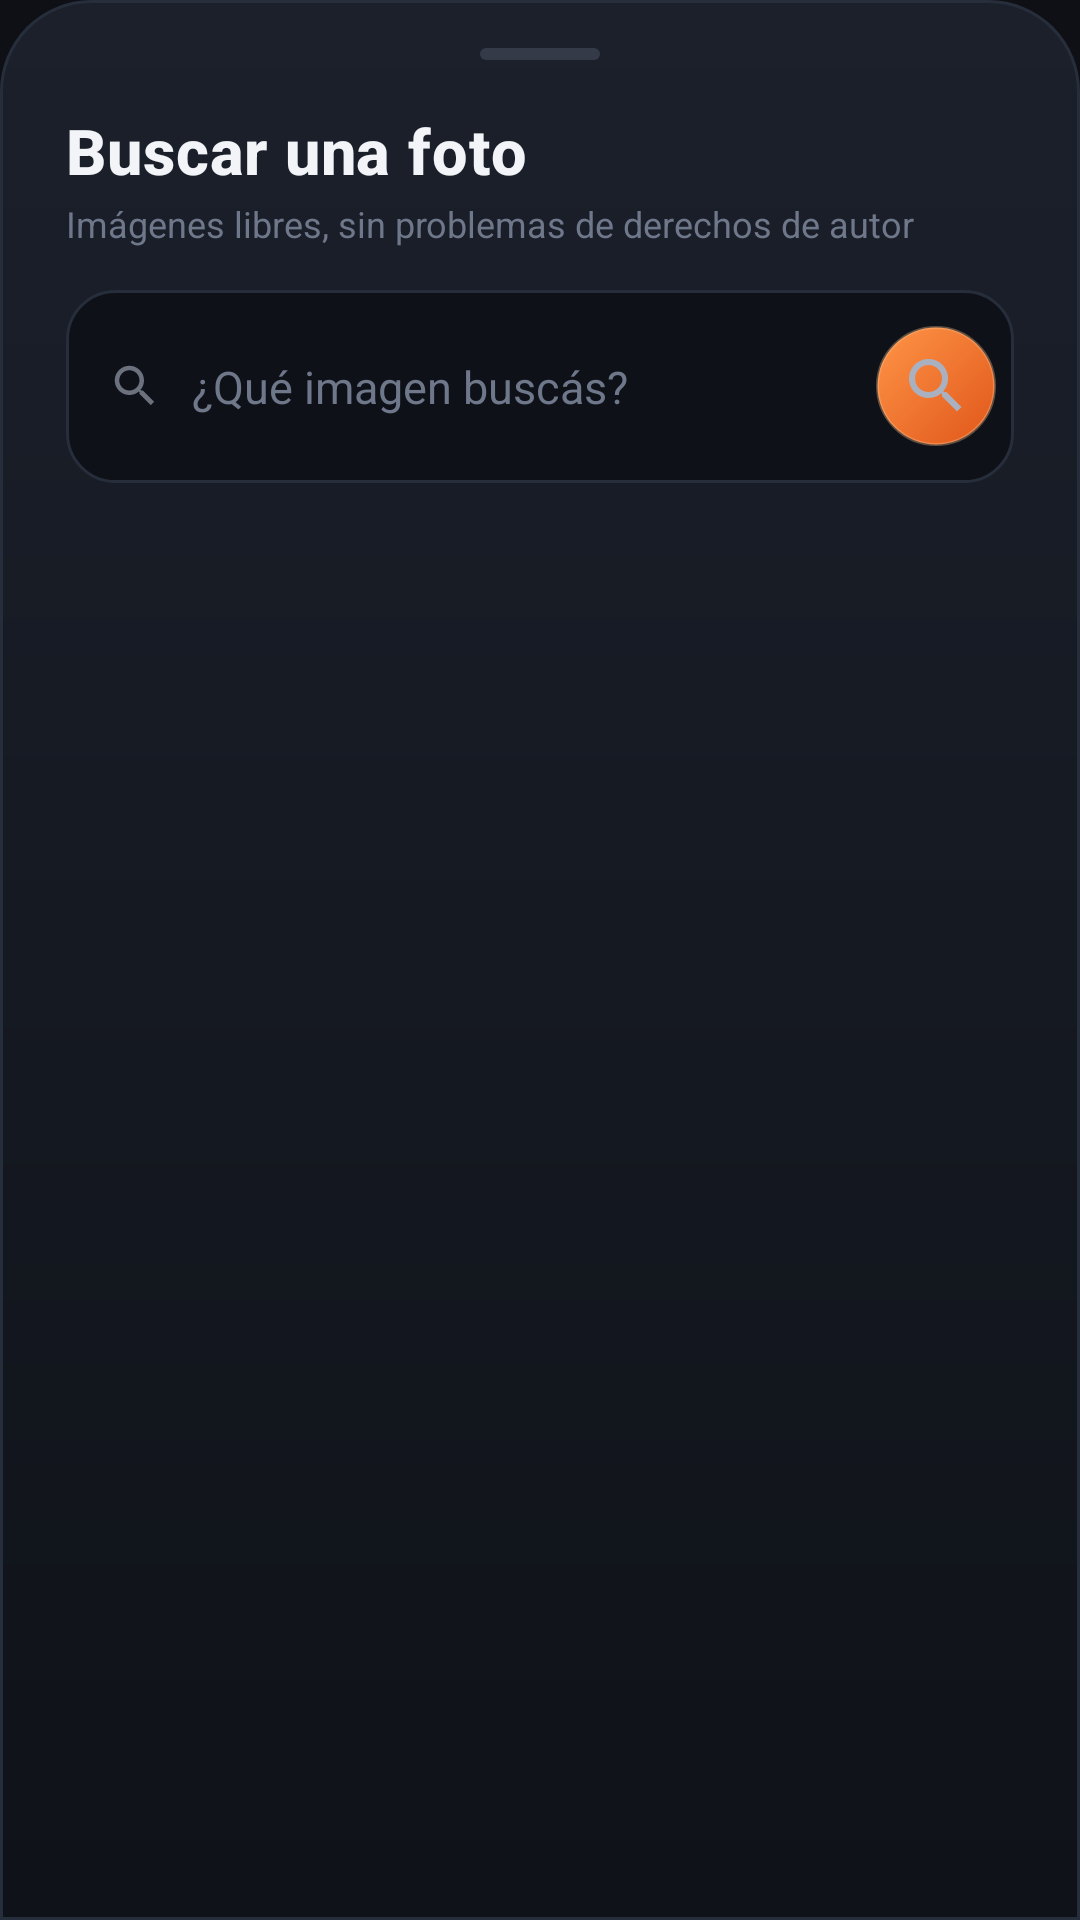

This screen was rendered from an Android layout file. Write that file and the resources it references.
<!-- AndroidManifest.xml: application theme Theme.DondeMierdaIba -->
<!-- res/layout/dialog_image_web_search.xml -->
<?xml version="1.0" encoding="utf-8"?>
<LinearLayout xmlns:android="http://schemas.android.com/apk/res/android"
    xmlns:tools="http://schemas.android.com/tools"
    android:layout_width="match_parent"
    android:layout_height="match_parent"
    android:background="@drawable/bg_glass_sheet"
    android:orientation="vertical"
    android:paddingStart="22dp"
    android:paddingEnd="22dp"
    android:paddingTop="16dp"
    android:paddingBottom="10dp">

    <View
        android:layout_width="40dp"
        android:layout_height="4dp"
        android:layout_gravity="center_horizontal"
        android:background="@drawable/bg_handle" />

    <TextView
        android:layout_width="wrap_content"
        android:layout_height="wrap_content"
        android:layout_marginTop="16dp"
        android:text="@string/search_photo_title"
        android:textAppearance="@style/TextAppearance.DMI.Title" />

    <TextView
        android:layout_width="wrap_content"
        android:layout_height="wrap_content"
        android:layout_marginTop="2dp"
        android:text="@string/search_photo_subtitle"
        android:textColor="@color/text_muted"
        android:textSize="12sp" />

    <LinearLayout
        android:layout_width="match_parent"
        android:layout_height="wrap_content"
        android:layout_marginTop="14dp"
        android:background="@drawable/bg_glass_input"
        android:gravity="center_vertical"
        android:orientation="horizontal"
        android:paddingStart="14dp"
        android:paddingEnd="6dp">

        <ImageView
            android:layout_width="18dp"
            android:layout_height="18dp"
            android:alpha="0.6"
            android:src="@drawable/ic_search" />

        <EditText
            android:id="@+id/edtQuery"
            android:layout_width="0dp"
            android:layout_height="wrap_content"
            android:layout_weight="1"
            android:layout_marginStart="10dp"
            android:background="@android:color/transparent"
            android:hint="@string/search_photo_hint"
            android:imeOptions="actionSearch"
            android:inputType="text"
            android:maxLines="1"
            android:paddingTop="10dp"
            android:paddingBottom="10dp"
            android:textColor="@color/text_primary"
            android:textColorHint="@color/text_muted"
            android:textSize="15sp" />

        <ImageButton
            android:id="@+id/btnSearch"
            android:layout_width="40dp"
            android:layout_height="40dp"
            android:layout_marginStart="4dp"
            android:background="@drawable/bg_button_apple_normal"
            android:padding="9dp"
            android:src="@drawable/ic_search" />

    </LinearLayout>

    <FrameLayout
        android:layout_width="match_parent"
        android:layout_height="0dp"
        android:layout_marginTop="14dp"
        android:layout_weight="1">

        <androidx.recyclerview.widget.RecyclerView
            android:id="@+id/recyclerResults"
            android:layout_width="match_parent"
            android:layout_height="match_parent"
            android:clipToPadding="false"
            android:paddingBottom="12dp"
            tools:listitem="@layout/item_image_result" />

        <ProgressBar
            android:id="@+id/progress"
            android:layout_width="wrap_content"
            android:layout_height="wrap_content"
            android:layout_gravity="center"
            android:indeterminateTint="@color/accent_cyan"
            android:visibility="gone" />

        <TextView
            android:id="@+id/txtEmpty"
            android:layout_width="wrap_content"
            android:layout_height="wrap_content"
            android:layout_gravity="center"
            android:gravity="center"
            android:paddingStart="40dp"
            android:paddingEnd="40dp"
            android:text="@string/search_photo_empty"
            android:textColor="@color/text_muted"
            android:textSize="13sp"
            android:visibility="gone" />

    </FrameLayout>

</LinearLayout>
<!-- res/layout/item_image_result.xml (included above) -->
<?xml version="1.0" encoding="utf-8"?>
<com.google.android.material.card.MaterialCardView xmlns:android="http://schemas.android.com/apk/res/android"
    xmlns:app="http://schemas.android.com/apk/res-auto"
    android:layout_width="0dp"
    android:layout_height="0dp"
    android:layout_margin="4dp"
    app:cardBackgroundColor="@color/glass_fill"
    app:cardCornerRadius="14dp"
    app:cardElevation="0dp"
    app:strokeColor="@color/glass_stroke"
    app:strokeWidth="1dp">

    <ImageView
        android:id="@+id/imgThumb"
        android:layout_width="match_parent"
        android:layout_height="match_parent"
        android:scaleType="centerCrop"
        android:src="@drawable/ic_image_placeholder" />

</com.google.android.material.card.MaterialCardView>
<!-- resources referenced by this layout -->
<resources>
  <color name="accent_cyan">#FFC247</color>
  <color name="glass_fill">#151922</color>
  <color name="glass_stroke">#272E3B</color>
  <color name="text_muted">#6F788A</color>
  <color name="text_primary">#F2F4F8</color>
  <!-- drawable bg_button_apple_normal (drawable) -->
  <?xml version="1.0" encoding="utf-8"?>
  <shape xmlns:android="http://schemas.android.com/apk/res/android" android:shape="rectangle">
      <gradient android:type="linear" android:angle="315" android:startColor="#FF9547" android:endColor="#E0561A" />
      <corners android:radius="28dp" />
      <stroke android:width="1dp" android:color="#55FFC896" />
  </shape>
  <!-- drawable bg_glass_input (drawable) -->
  <?xml version="1.0" encoding="utf-8"?>
  <shape xmlns:android="http://schemas.android.com/apk/res/android" android:shape="rectangle">
      <solid android:color="@color/neu_base_pressed" />
      <corners android:radius="16dp" />
      <stroke android:width="1dp" android:color="@color/border_soft" />
      <padding android:left="16dp" android:right="16dp" android:top="12dp" android:bottom="12dp" />
  </shape>
  <!-- drawable bg_glass_sheet (drawable) -->
  <?xml version="1.0" encoding="utf-8"?>
  <shape xmlns:android="http://schemas.android.com/apk/res/android" android:shape="rectangle">
      <gradient android:type="linear" android:angle="270" android:startColor="#1B202B" android:endColor="#0F1218" />
      <corners android:topLeftRadius="30dp" android:topRightRadius="30dp" android:bottomLeftRadius="0dp" android:bottomRightRadius="0dp" />
      <stroke android:width="1dp" android:color="@color/border_soft" />
  </shape>
  <!-- drawable bg_handle (drawable) -->
  <?xml version="1.0" encoding="utf-8"?>
  <shape xmlns:android="http://schemas.android.com/apk/res/android" android:shape="rectangle">
      <solid android:color="#4D6F788A" />
      <corners android:radius="2dp" />
  </shape>
  <!-- drawable ic_image_placeholder (drawable) -->
  <?xml version="1.0" encoding="utf-8"?>
  <vector xmlns:android="http://schemas.android.com/apk/res/android"
      android:width="40dp" android:height="40dp" android:viewportWidth="24" android:viewportHeight="24">
      <path android:fillColor="#40FFFFFF" android:pathData="M21,19V5c0,-1.1 -0.9,-2 -2,-2H5c-1.1,0 -2,0.9 -2,2v14c0,1.1 0.9,2 2,2h14c1.1,0 2,-0.9 2,-2zM8.9,13.98l2.1,2.53 3,-3.68c0.2,-0.25 0.58,-0.25 0.78,0.01l3.14,4.01c0.26,0.34 0.02,0.83 -0.41,0.83H6.52c-0.42,0 -0.66,-0.47 -0.41,-0.81l2.02,-2.79c0.19,-0.26 0.57,-0.28 0.77,-0.03z"/>
  </vector>
  <!-- drawable ic_search (drawable) -->
  <?xml version="1.0" encoding="utf-8"?>
  <vector xmlns:android="http://schemas.android.com/apk/res/android"
      android:width="24dp" android:height="24dp" android:viewportWidth="24" android:viewportHeight="24"
      android:tint="?attr/colorControlNormal">
      <path android:fillColor="#FFFFFF" android:pathData="M15.5,14h-0.79l-0.28,-0.27C15.41,12.59 16,11.11 16,9.5 16,5.91 13.09,3 9.5,3S3,5.91 3,9.5 5.91,16 9.5,16c1.61,0 3.09,-0.59 4.23,-1.57l0.27,0.28v0.79l5,4.99L20.49,19l-4.99,-5zM9.5,14C7.01,14 5,11.99 5,9.5S7.01,5 9.5,5 14,7.01 14,9.5 11.99,14 9.5,14z"/>
  </vector>
  <string name="search_photo_empty">No encontramos nada. Probá con otra palabra.</string>
  <string name="search_photo_hint">¿Qué imagen buscás?</string>
  <string name="search_photo_subtitle">Imágenes libres, sin problemas de derechos de autor</string>
  <string name="search_photo_title">Buscar una foto</string>
  <style name="TextAppearance.DMI.Title" parent="TextAppearance.MaterialComponents.Headline6">
          <item name="android:textColor">@color/text_primary</item>
          <item name="android:fontFamily">serif</item>
          <item name="android:textStyle">bold</item>
          <item name="android:textSize">21sp</item>
      </style>
  <color name="neu_base_pressed">#0E1117</color>
  <color name="border_soft">#272E3B</color>
  <color name="accent_violet">#FF7F32</color>
  <color name="bg_top">#0E1015</color>
  <color name="text_secondary">#A9B1C1</color>
</resources>
